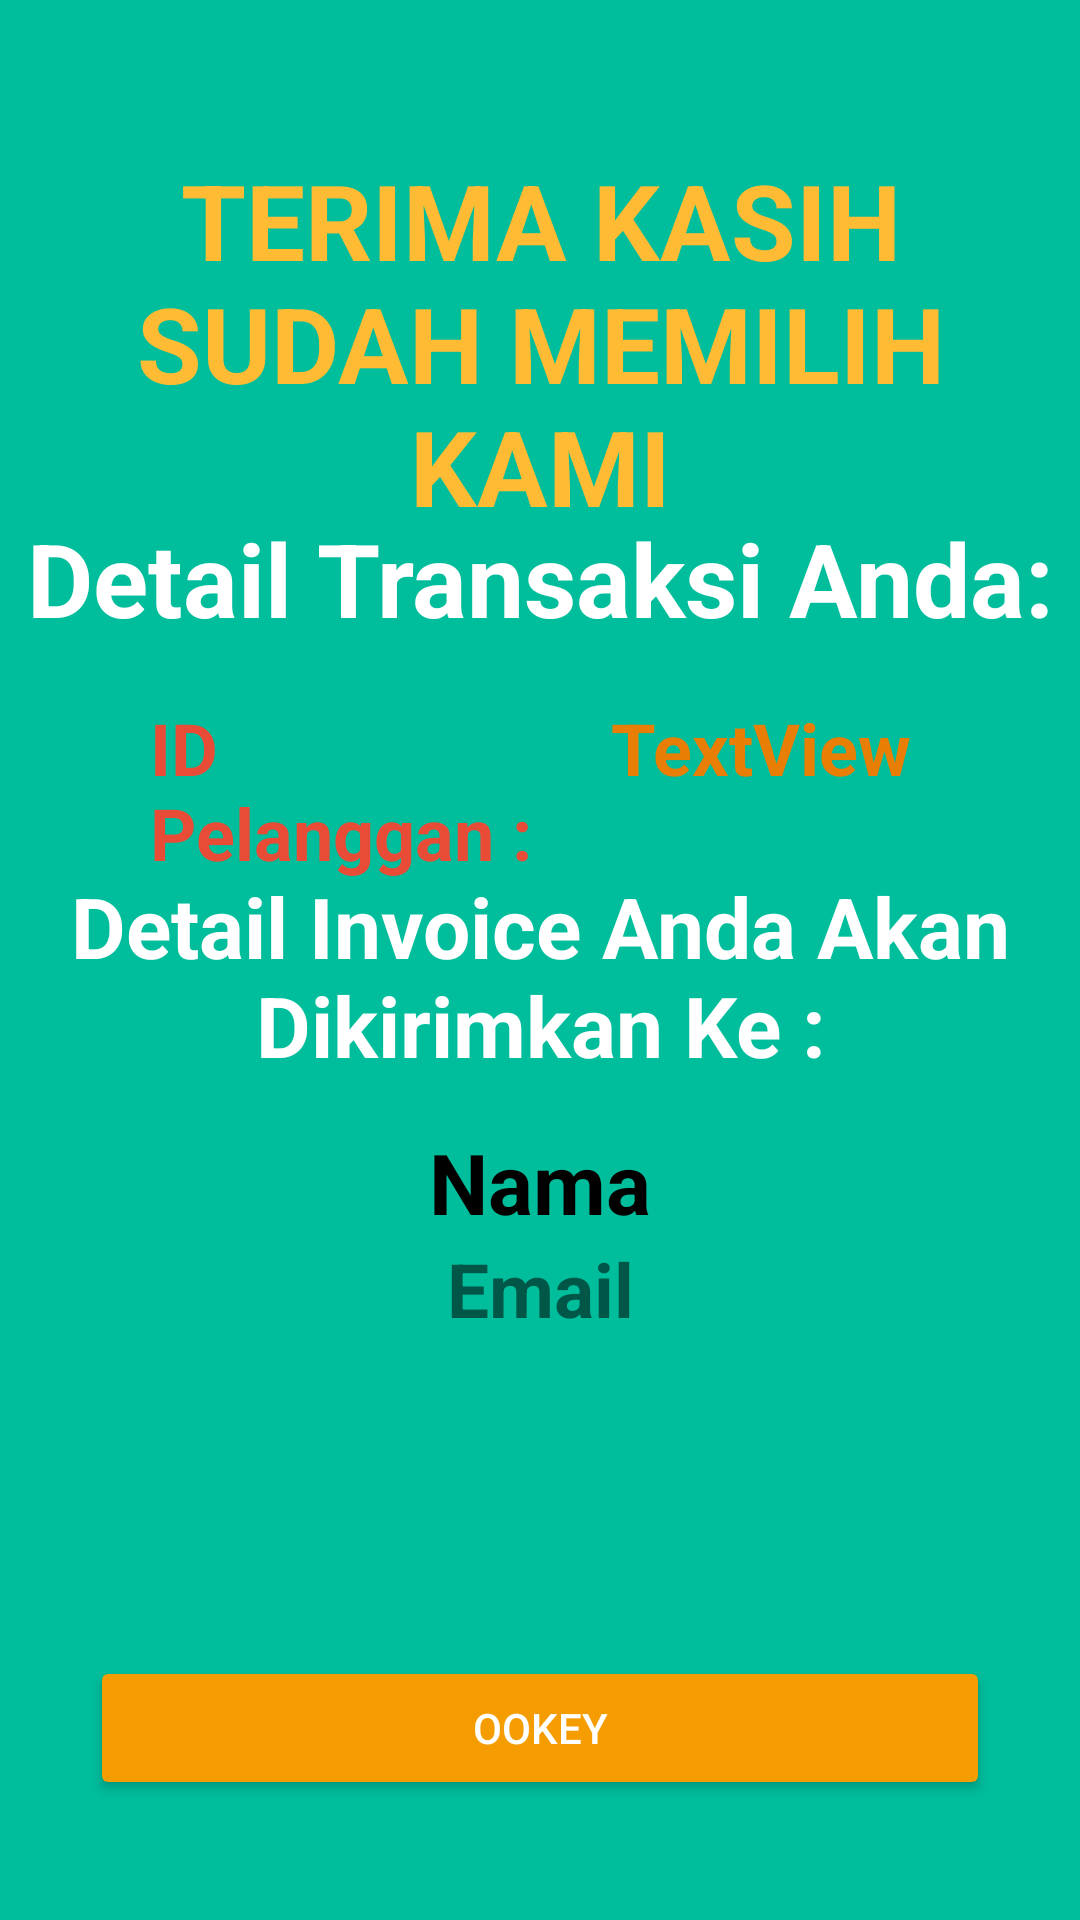

Produce the Android XML layout that renders to this screen, including the resource entries it uses.
<!-- AndroidManifest.xml: application theme AppThemeRegist -->
<!-- res/layout/activity_invoice.xml -->
<?xml version="1.0" encoding="utf-8"?>
<RelativeLayout xmlns:android="http://schemas.android.com/apk/res/android"
    xmlns:tools="http://schemas.android.com/tools"
    android:layout_width="match_parent"
    android:layout_height="match_parent"
    android:orientation="vertical"
    android:background="#00bd9c"
    tools:context=".InvoiceActivity">

    
    <TextView
        android:id="@+id/text"
        android:textSize="35sp"
        android:gravity="center"
        android:layout_marginTop="50dp"
        android:textStyle="bold"
        android:textColor="@android:color/holo_orange_light"
        android:text="TERIMA KASIH SUDAH MEMILIH KAMI"
        android:layout_width="match_parent"
        android:layout_height="wrap_content" />

    <TextView
        android:id="@+id/text2"
        android:textSize="34sp"
        android:gravity="center"
        android:layout_marginTop="170dp"
        android:textStyle="bold"
        android:textColor="@android:color/white"
        android:text="Detail Transaksi Anda:"
        android:layout_width="match_parent"
        android:layout_height="wrap_content" />

    <LinearLayout
        android:layout_marginLeft="50dp"
        android:layout_marginRight="3dp"
        android:layout_marginTop="220dp"
        android:orientation="horizontal"
        android:weightSum="2"
        android:layout_width="match_parent"
        android:layout_height="wrap_content">

        <TextView
            android:id="@+id/text3"
            android:textAlignment="viewStart"
            tools:ignore="RtlCompat"
            android:gravity="left"
            android:textSize="24sp"
            android:text="ID Pelanggan : "
            android:layout_width="match_parent"
            android:layout_height="wrap_content"
            android:layout_marginLeft="0dp"
            android:layout_marginTop="13dp"
            android:layout_weight="1"
            android:textColor="#e94c36"
            android:textStyle="bold"
            />

        <TextView
            android:text="TextView"
            android:layout_width="match_parent"
            android:layout_height="wrap_content"
            android:layout_marginLeft="0dp"
            android:layout_marginTop="13dp"
            android:layout_weight="1"
            android:textColor="#e87f04"
            android:textStyle="bold"
            android:textSize="24sp"
            android:id="@+id/txtHello2"
            />

    </LinearLayout>


    <TextView
        android:id="@+id/text5"
        android:textSize="28sp"
        android:gravity="center"
        android:layout_marginTop="290dp"
        android:textStyle="bold"
        android:textColor="@android:color/white"
        android:text="Detail Invoice Anda Akan Dikirimkan Ke :"
        android:layout_width="match_parent"
        android:layout_height="wrap_content" />

    
    <TextView
        android:layout_below="@+id/text2"
        android:id="@+id/name"
        android:textSize="28sp"
        android:gravity="center"
        android:layout_marginTop="160dp"
        android:textStyle="bold"
        android:textColor="@android:color/black"
        android:text="Nama"
        android:layout_width="match_parent"
        android:layout_height="wrap_content" />

    
    <TextView
        android:layout_below="@+id/name"
        android:id="@+id/email"
        android:textSize="25sp"
        android:gravity="center"
        android:textStyle="bold"
        android:text="Email"
        android:layout_width="match_parent"
        android:layout_height="wrap_content" />

    
    <Button
        android:layout_alignParentBottom="true"
        android:id="@+id/btn_logout"
        android:layout_marginLeft="30dp"
        android:layout_marginRight="30dp"
        android:layout_marginTop="200dp"
        android:layout_marginBottom="40dp"
        android:textColor="@android:color/white"
        android:backgroundTint="@color/colorPrimary"
        android:text="Ookey"
        android:layout_width="match_parent"
        android:layout_height="wrap_content" />


</RelativeLayout>
<!-- resources referenced by this layout -->
<resources>
  <color name="colorPrimary">#f59d00</color>
  <style name="AppThemeRegist" parent="Theme.AppCompat.Light.DarkActionBar">
          
          <item name="colorPrimary">@color/colorPrimary2</item>
          <item name="colorPrimaryDark">@color/colorPrimaryDark2</item>
          <item name="colorAccent">@color/colorAccent</item>
      </style>
  <color name="colorPrimary2">#2e97de</color>
  <color name="colorPrimaryDark2">#227eba</color>
  <color name="colorAccent">#00bd9c</color>
</resources>
